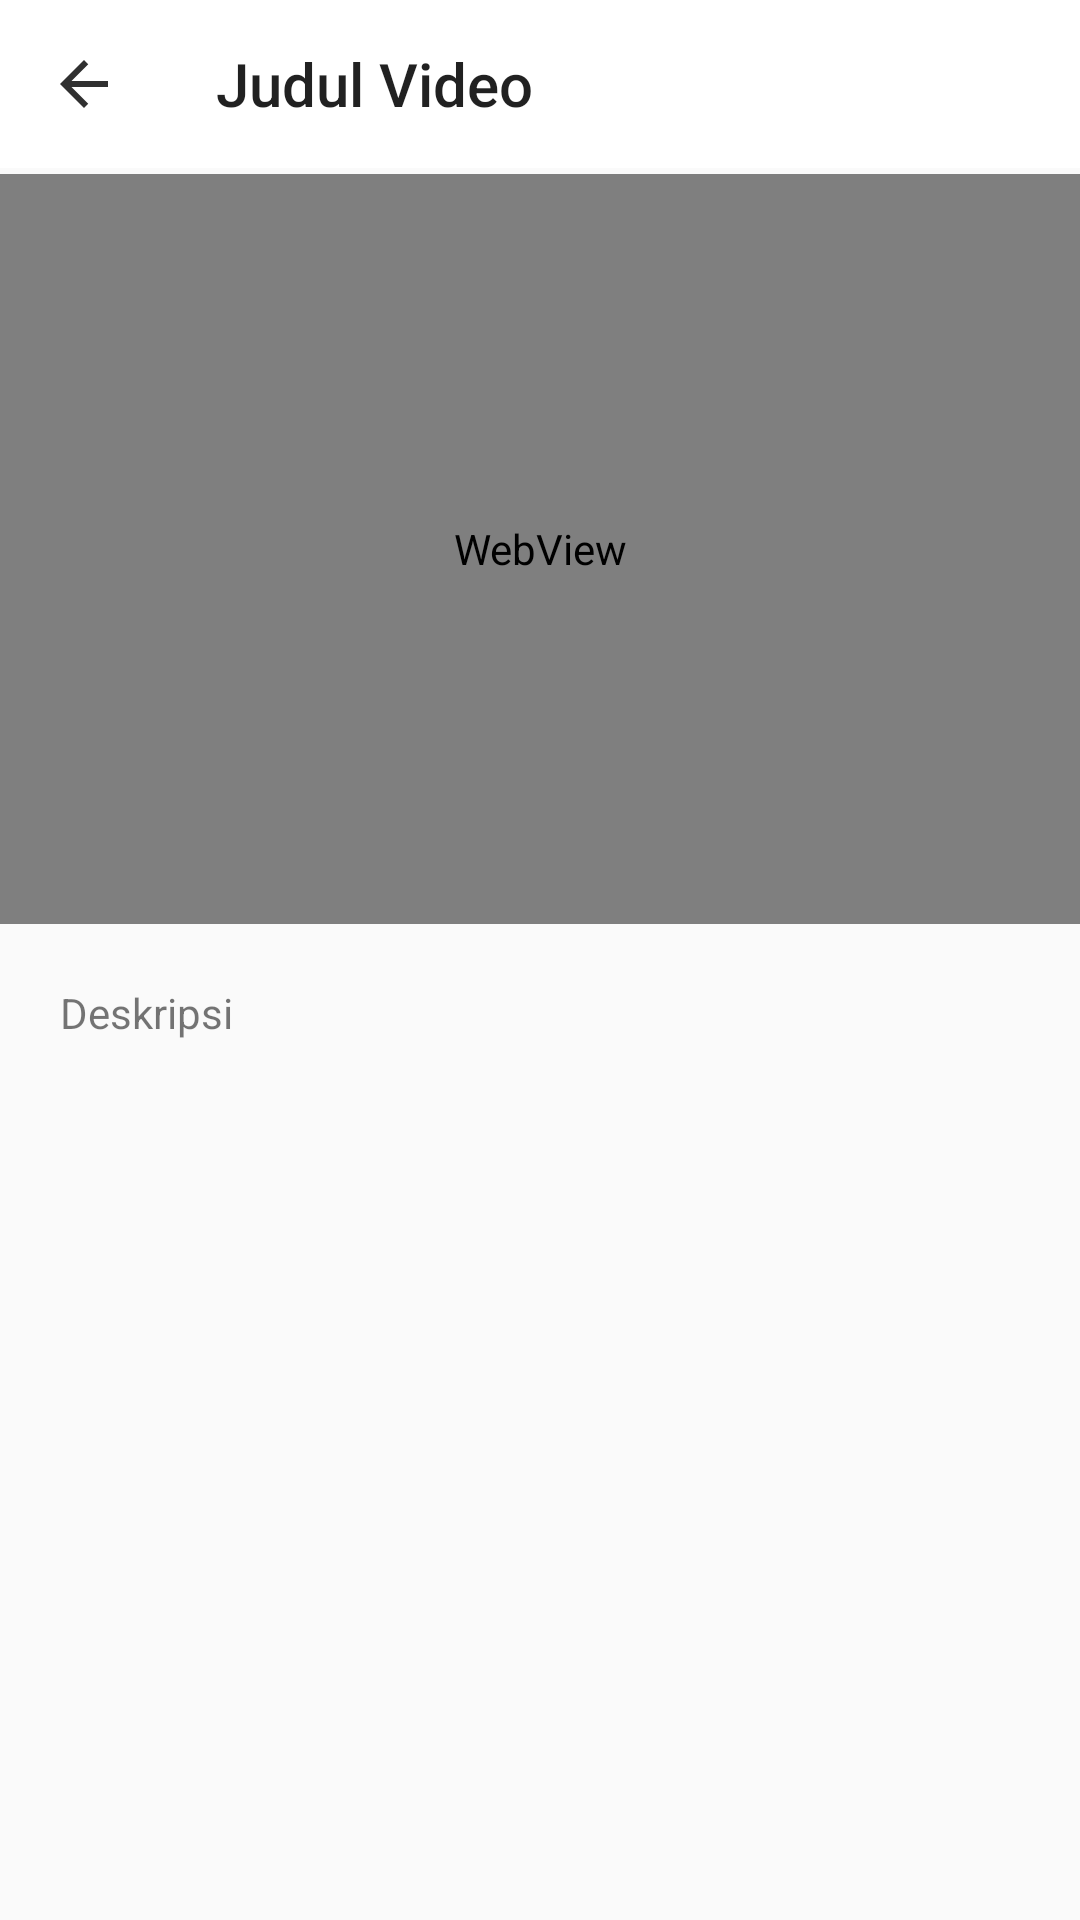

Write the Android layout XML for this screen, with the resource values it uses.
<!-- AndroidManifest.xml: application theme Base.Theme.ELearning -->
<!-- res/layout/activity_11_youtube.xml -->
<?xml version="1.0" encoding="utf-8"?>
<androidx.constraintlayout.widget.ConstraintLayout xmlns:android="http://schemas.android.com/apk/res/android"
    xmlns:app="http://schemas.android.com/apk/res-auto"
    xmlns:tools="http://schemas.android.com/tools"
    android:layout_width="match_parent"
    android:layout_height="match_parent"
    tools:context="._11_Youtube_A">


    <ScrollView
        android:layout_width="match_parent"
        android:layout_height="wrap_content"
        app:layout_constraintBottom_toBottomOf="parent"
        app:layout_constraintEnd_toEndOf="parent"
        app:layout_constraintStart_toStartOf="parent"
        app:layout_constraintTop_toTopOf="parent"
        app:layout_constraintVertical_bias="0.0">


        <LinearLayout
            android:id="@+id/linearLayout3"
            android:layout_width="match_parent"
            android:layout_height="match_parent"
            android:orientation="vertical">

            <com.google.android.material.appbar.AppBarLayout
                android:id="@+id/appBarLayout"
                android:layout_width="match_parent"
                android:layout_height="wrap_content"
                app:layout_constraintEnd_toEndOf="parent"
                app:layout_constraintStart_toStartOf="parent"
                app:layout_constraintTop_toTopOf="parent">

                <androidx.constraintlayout.widget.ConstraintLayout
                    android:id="@+id/appBarLayout1"
                    android:layout_width="match_parent"
                    android:layout_height="?attr/actionBarSize"
                    android:background="@color/screen">

                    <androidx.appcompat.widget.Toolbar
                        android:id="@+id/toolbar_kembali_id"
                        style="@style/appbar"
                        app:layout_constraintStart_toStartOf="parent"
                        app:layout_constraintTop_toTopOf="parent"
                        app:navigationIcon="@drawable/baseline_arrow_back_24"
                        app:title="Judul Video"
                        app:titleMarginEnd="50dp" />

                </androidx.constraintlayout.widget.ConstraintLayout>
            </com.google.android.material.appbar.AppBarLayout>
            <ProgressBar
                android:id="@+id/progressBar"
                style="?android:attr/progressBarStyleHorizontal"
                android:layout_width="match_parent"
                android:layout_height="2dp"
                android:layout_gravity="top"
                android:visibility="invisible"
                android:progressTint="@color/colorPrimary"
                app:layout_constraintEnd_toEndOf="parent"
                app:layout_constraintStart_toStartOf="parent"
                app:layout_constraintTop_toBottomOf="@+id/appBarLayout" />

            <WebView
                android:id="@+id/webview_id"
                android:layout_width="match_parent"
                android:layout_height="250dp" />

            <TextView
                android:id="@+id/tv_deskripsivideo_id"
                android:layout_width="match_parent"
                android:layout_height="wrap_content"
                android:layout_margin="20dp"
                android:gravity="left"
                android:text="Deskripsi" />


        </LinearLayout>

    </ScrollView>

    <FrameLayout
        android:id="@+id/fullscreen_container"
        android:layout_width="match_parent"
        android:layout_height="match_parent"
        android:visibility="gone"
        app:layout_constraintBottom_toBottomOf="parent"
        app:layout_constraintEnd_toEndOf="parent"
        app:layout_constraintStart_toStartOf="parent"
        app:layout_constraintTop_toTopOf="parent" />

</androidx.constraintlayout.widget.ConstraintLayout>
<!-- resources referenced by this layout -->
<resources>
  <color name="colorPrimary">#0056BF</color>
  <color name="screen">#FFFFFF</color>
  <!-- drawable baseline_arrow_back_24 (drawable) -->
  <?xml version="1.0" encoding="utf-8"?>
  <selector xmlns:android="http://schemas.android.com/apk/res/android">
      <item android:state_pressed="true">
          <vector android:autoMirrored="true" android:height="24dp"
              android:viewportHeight="24"
              android:viewportWidth="24" android:width="24dp" xmlns:android="http://schemas.android.com/apk/res/android">
              <path android:fillColor="@color/colorPrimary" android:pathData="M20,11H7.83l5.59,-5.59L12,4l-8,8 8,8 1.41,-1.41L7.83,13H20v-2z"/>
          </vector>
      </item>
      <item android:state_enabled="true">
          <vector android:autoMirrored="true" android:height="24dp"
              android:viewportHeight="24"
              android:viewportWidth="24" android:width="24dp" xmlns:android="http://schemas.android.com/apk/res/android">
              <path android:fillColor="@color/text" android:pathData="M20,11H7.83l5.59,-5.59L12,4l-8,8 8,8 1.41,-1.41L7.83,13H20v-2z"/>
          </vector>
      </item>
  </selector>
  <style name="appbar">
          <item name="android:layout_width">match_parent</item>
          <item name="android:layout_height">?attr/actionBarSize</item>
          <item name="layout_constraintEnd_toEndOf">parent</item>
          <item name="layout_constraintStart_toStartOf">parent</item>
          <item name="layout_constraintTop_toTopOf">parent</item>
          <item name="android:background">@color/screen</item>
      </style>
  <style name="Base.Theme.ELearning" parent="Theme.AppCompat.Light.NoActionBar">
          
          
          
          <item name="colorPrimary">#006200EE</item>
          <item name="colorPrimaryVariant">#003700B3</item>
          <item name="colorOnPrimary">#00FFFFFF</item>
          
          <item name="colorSecondary">#0003DAC5</item>
          <item name="colorSecondaryVariant">#00018786</item>
          <item name="colorOnSecondary">#00000000</item>
          
          <item name="android:statusBarColor">@color/statusbarcolor</item>
          <item name="android:windowLightStatusBar">true</item>
          
      </style>
  <color name="text">#303030</color>
  <color name="statusbarcolor">#000056BF</color>
</resources>
